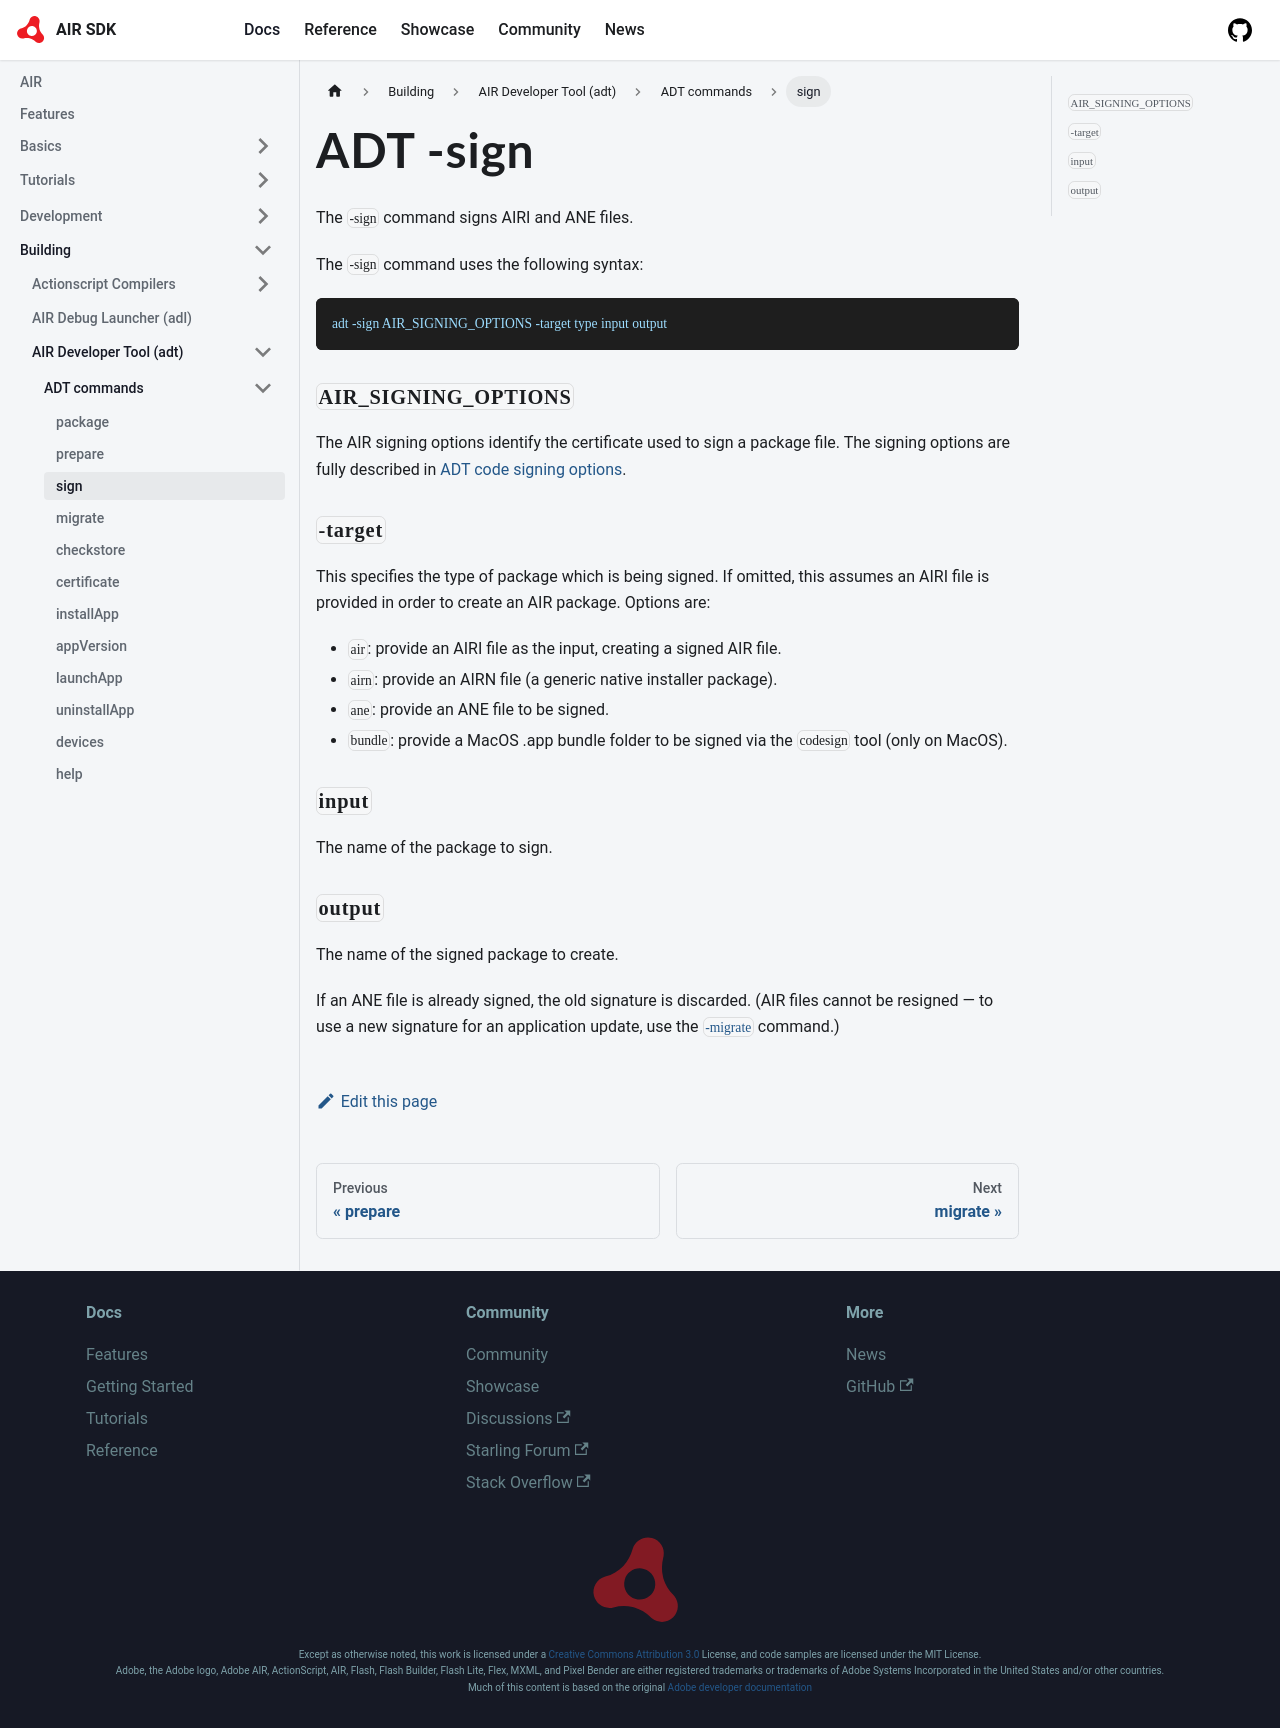

repository: airsdk/airsdk.dev · page: docs/building/air-developer-tool/commands/sign.html · generator: docusaurus

---
title: ADT -sign
sidebar_label: sign
sidebar_position: 3
---


The `-sign` command signs AIRI and ANE files.

The `-sign` command uses the following syntax:

```
adt -sign AIR_SIGNING_OPTIONS -target type input output
```

### `AIR_SIGNING_OPTIONS`

The AIR signing options identify the certificate used to sign a package file. The signing options are fully described in [ADT code signing options](../option-sets/code-signing-options.md).

### `-target`

This specifies the type of package which is being signed. If omitted, this assumes an AIRI file is provided in order to create an AIR package. Options are:
- `air`: provide an AIRI file as the input, creating a signed AIR file.
- `airn`: provide an AIRN file (a generic native installer package).
- `ane`: provide an ANE file to be signed.
- `bundle`: provide a MacOS .app bundle folder to be signed via the `codesign` tool (only on MacOS).

### `input`

The name of the package to sign.

### `output` 

The name of the signed package to create.

If an ANE file is already signed, the old signature is discarded. (AIR files cannot be resigned — to use a new signature for an application update, use the [`-migrate`](migrate.md) command.)
